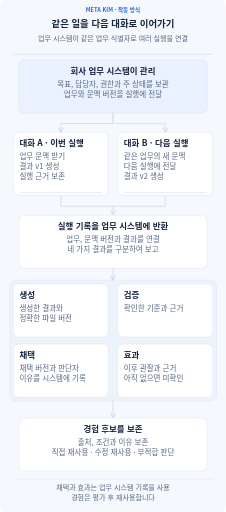
t = 0.00 s
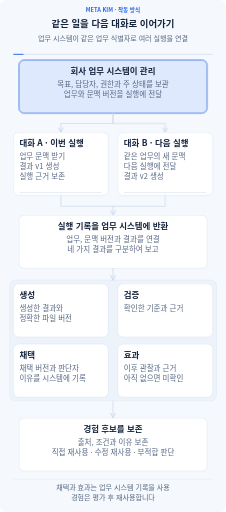
t = 1.63 s
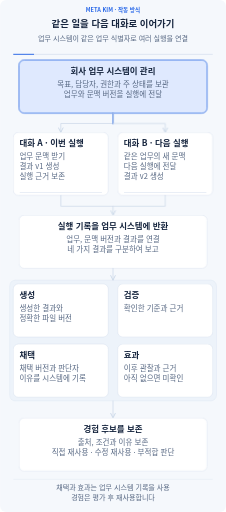
t = 3.33 s
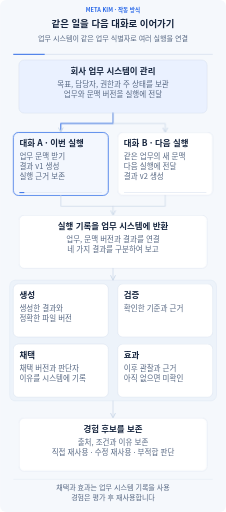
t = 5.04 s
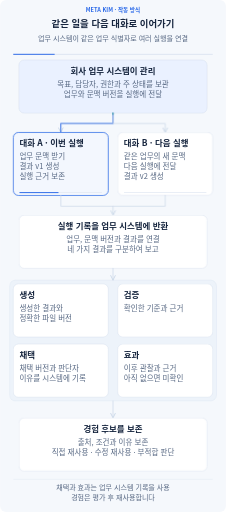
t = 6.64 s
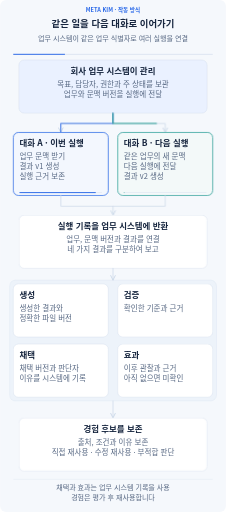
t = 8.29 s

The animated SVG that drew these frames (rendered in a browser with its animation timeline set to each time). Animation: 34 CSS @keyframes rules; frames cover the first 8.29 s, repeats indefinitely.

<svg xmlns="http://www.w3.org/2000/svg" width="960" height="2177" viewBox="0 0 960 2177" role="img" aria-labelledby="title description" lang="ko-KR" xml:lang="ko-KR">
<title id="title">같은 일을 다음 대화로 이어가기</title><desc id="description">업무 시스템이 같은 업무 식별자로 여러 실행을 연결 모든 글과 관계를 항상 표시합니다. 애니메이션은 입력 전달, 진행 상태, 결과 보존을 설명합니다. 동작을 꺼도 전체 흐름을 읽을 수 있습니다. 채택과 효과는 업무 시스템 기록을 사용,경험은 평가 후 재사용합니다</desc>
<defs><marker id="arrow" viewBox="0 0 10 10" refX="9" refY="5" markerWidth="8" markerHeight="8" orient="auto-start-reverse"><path d="M1 1L9 5L1 9" fill="none" stroke="#cad7e8" stroke-width="1.6" stroke-linecap="round"/></marker><marker id="back-arrow" viewBox="0 0 10 10" refX="9" refY="5" markerWidth="8" markerHeight="8" orient="auto"><path d="M1 1L9 5L1 9" fill="none" stroke="#7c56d8" stroke-width="1.6" stroke-linecap="round"/></marker></defs>
<style>text{font-family:"Noto Sans CJK KR","Malgun Gothic",Arial,sans-serif}.clock{stroke-dasharray:1;stroke-dashoffset:0;animation:clock 32s linear infinite}@keyframes clock{from{stroke-dashoffset:1}to{stroke-dashoffset:0}}@keyframes m0{0%,1%{opacity:0}2.2%,11.8%{opacity:1}13%,100%{opacity:0}}.m0{opacity:0;animation:m0 32s ease-in-out infinite}
@keyframes m1{0%,13%{opacity:0}14.5%,100%{opacity:1}}.m1{opacity:1;animation:m1 32s ease-in-out infinite}
@keyframes m2{0%,1%{transform:scaleX(0)}13%,100%{transform:scaleX(1)}}.m2{transform:scaleX(1);transform-box:fill-box;transform-origin:left center;animation:m2 32s ease-in-out infinite}
@keyframes m3{0%,8%{stroke-dashoffset:1;opacity:0}9%{opacity:1}17%,100%{stroke-dashoffset:0;opacity:.8}}.m3{stroke-dashoffset:0;opacity:.65;animation:m3 32s ease-in-out infinite}
@keyframes m4{0%,13%{opacity:0}14.2%,27.799999999999997%{opacity:1}28.999999999999996%,100%{opacity:0}}.m4{opacity:0;animation:m4 32s ease-in-out infinite}
@keyframes m5{0%,28.999999999999996%{opacity:0}30.499999999999996%,100%{opacity:1}}.m5{opacity:1;animation:m5 32s ease-in-out infinite}
@keyframes m6{0%,13%{transform:scaleX(0)}28.999999999999996%,100%{transform:scaleX(1)}}.m6{transform:scaleX(1);transform-box:fill-box;transform-origin:left center;animation:m6 32s ease-in-out infinite}
@keyframes m7{0%,20%{stroke-dashoffset:1;opacity:0}21%{opacity:1}29.000000000000004%,100%{stroke-dashoffset:0;opacity:.8}}.m7{stroke-dashoffset:0;opacity:.65;animation:m7 32s ease-in-out infinite}
@keyframes m8{0%,25%{opacity:0}26.2%,39.8%{opacity:1}41%,100%{opacity:0}}.m8{opacity:0;animation:m8 32s ease-in-out infinite}
@keyframes m9{0%,41%{opacity:0}42.5%,100%{opacity:1}}.m9{opacity:1;animation:m9 32s ease-in-out infinite}
@keyframes m10{0%,25%{transform:scaleX(0)}41%,100%{transform:scaleX(1)}}.m10{transform:scaleX(1);transform-box:fill-box;transform-origin:left center;animation:m10 32s ease-in-out infinite}
@keyframes m11{0%,36%{stroke-dashoffset:1;opacity:0}37%{opacity:1}43%,100%{stroke-dashoffset:0;opacity:.8}}.m11{stroke-dashoffset:0;opacity:.65;animation:m11 32s ease-in-out infinite}
@keyframes m12{0%,36%{stroke-dashoffset:1;opacity:0}37%{opacity:1}43%,100%{stroke-dashoffset:0;opacity:.8}}.m12{stroke-dashoffset:0;opacity:.65;animation:m12 32s ease-in-out infinite}
@keyframes m13{0%,40%{opacity:0}41.2%,47.8%{opacity:1}49%,100%{opacity:0}}.m13{opacity:0;animation:m13 32s ease-in-out infinite}
@keyframes m14{0%,49%{opacity:0}50.5%,100%{opacity:1}}.m14{opacity:1;animation:m14 32s ease-in-out infinite}
@keyframes m15{0%,40%{transform:scaleX(0)}49%,100%{transform:scaleX(1)}}.m15{transform:scaleX(1);transform-box:fill-box;transform-origin:left center;animation:m15 32s ease-in-out infinite}
@keyframes m16{0%,45%{stroke-dashoffset:1;opacity:0}46%{opacity:1}50%,100%{stroke-dashoffset:0;opacity:.8}}.m16{stroke-dashoffset:0;opacity:.65;animation:m16 32s ease-in-out infinite}
@keyframes m17{0%,49%{opacity:0}50.2%,57.8%{opacity:1}59%,100%{opacity:0}}.m17{opacity:0;animation:m17 32s ease-in-out infinite}
@keyframes m18{0%,59%{opacity:0}60.5%,100%{opacity:1}}.m18{opacity:1;animation:m18 32s ease-in-out infinite}
@keyframes m19{0%,49%{transform:scaleX(0)}59%,100%{transform:scaleX(1)}}.m19{transform:scaleX(1);transform-box:fill-box;transform-origin:left center;animation:m19 32s ease-in-out infinite}
@keyframes m20{0%,56.49999999999999%{opacity:0}57.699999999999996%,65.29999999999998%{opacity:1}66.49999999999999%,100%{opacity:0}}.m20{opacity:0;animation:m20 32s ease-in-out infinite}
@keyframes m21{0%,66.49999999999999%{opacity:0}67.99999999999999%,100%{opacity:1}}.m21{opacity:1;animation:m21 32s ease-in-out infinite}
@keyframes m22{0%,56.49999999999999%{transform:scaleX(0)}66.49999999999999%,100%{transform:scaleX(1)}}.m22{transform:scaleX(1);transform-box:fill-box;transform-origin:left center;animation:m22 32s ease-in-out infinite}
@keyframes m23{0%,64%{opacity:0}65.2%,72.8%{opacity:1}74%,100%{opacity:0}}.m23{opacity:0;animation:m23 32s ease-in-out infinite}
@keyframes m24{0%,74%{opacity:0}75.5%,100%{opacity:1}}.m24{opacity:1;animation:m24 32s ease-in-out infinite}
@keyframes m25{0%,64%{transform:scaleX(0)}74%,100%{transform:scaleX(1)}}.m25{transform:scaleX(1);transform-box:fill-box;transform-origin:left center;animation:m25 32s ease-in-out infinite}
@keyframes m26{0%,71.5%{opacity:0}72.7%,80.3%{opacity:1}81.5%,100%{opacity:0}}.m26{opacity:0;animation:m26 32s ease-in-out infinite}
@keyframes m27{0%,81.5%{opacity:0}83%,100%{opacity:1}}.m27{opacity:1;animation:m27 32s ease-in-out infinite}
@keyframes m28{0%,71.5%{transform:scaleX(0)}81.5%,100%{transform:scaleX(1)}}.m28{transform:scaleX(1);transform-box:fill-box;transform-origin:left center;animation:m28 32s ease-in-out infinite}
@keyframes m29{0%,79%{stroke-dashoffset:1;opacity:0}80%{opacity:1}85%,100%{stroke-dashoffset:0;opacity:.8}}.m29{stroke-dashoffset:0;opacity:.65;animation:m29 32s ease-in-out infinite}
@keyframes m30{0%,84%{opacity:0}85.2%,94.8%{opacity:1}96%,100%{opacity:0}}.m30{opacity:0;animation:m30 32s ease-in-out infinite}
@keyframes m31{0%,96%{opacity:0}97.5%,100%{opacity:1}}.m31{opacity:1;animation:m31 32s ease-in-out infinite}
@keyframes m32{0%,84%{transform:scaleX(0)}96%,100%{transform:scaleX(1)}}.m32{transform:scaleX(1);transform-box:fill-box;transform-origin:left center;animation:m32 32s ease-in-out infinite}@media(prefers-reduced-motion:reduce){*{animation:none!important}.focus,.clock{display:none}.completed{opacity:1}.progress{transform:scaleX(1)}.transfer{stroke-dashoffset:0;opacity:.45}}</style>
<rect width="960" height="2177" rx="26" fill="#f5f8fc"/>
<text x="480" y="53" font-size="24" font-weight="700" fill="#2968e8" text-anchor="middle"><tspan x="480" dy="0">META KIM · 작동 방식</tspan></text>
<text x="480" y="113" font-size="40" font-weight="750" fill="#17263f" text-anchor="middle"><tspan x="480" dy="0">같은 일을 다음 대화로 이어가기</tspan></text>
<text x="480" y="175" font-size="30" font-weight="450" fill="#566782" text-anchor="middle"><tspan x="480" dy="0">업무 시스템이 같은 업무 식별자로 여러 실행을 연결</tspan></text>
<path d="M56 231H904" stroke="#dce5f2" stroke-width="4"/><path class="clock" pathLength="1" d="M56 231H904" stroke="#2968e8" stroke-width="4"/>
<g class="node" data-label="회사 업무 시스템이 관리" data-box="80,255,800,226"><rect x="80" y="255" width="800" height="226" rx="22" fill="#eaf1ff" stroke="#cad7e8" stroke-width="1.5"/><rect class="focus m0" x="80" y="255" width="800" height="226" rx="22" fill="#2968e8" fill-opacity=".055" stroke="#2968e8" stroke-width="3"/><text x="480" y="313" font-size="36" font-weight="700" fill="#17263f" text-anchor="middle"><tspan x="480" dy="0">회사 업무 시스템이 관리</tspan></text><text x="480" y="369" font-size="32" font-weight="450" fill="#566782" text-anchor="middle"><tspan x="480" dy="0">목표, 담당자, 권한과 주 상태를 보관</tspan><tspan x="480" dy="42">업무와 문맥 버전을 실행에 전달</tspan></text></g>
<path d="M480 481V525H258V563" fill="none" stroke="#cad7e8" stroke-width="3" stroke-linecap="round" stroke-linejoin="round" marker-end="url(#arrow)"/><path class="transfer m3" pathLength="1" d="M480 481V525H258V563" fill="none" stroke="#2968e8" stroke-width="4.5" stroke-dasharray="1" stroke-linecap="round" stroke-linejoin="round"/>
<g class="node" data-label="대화 A · 이번 실행" data-box="56,563,404,268"><rect x="56" y="563" width="404" height="268" rx="22" fill="#fff" stroke="#cad7e8" stroke-width="1.5"/><rect class="focus m4" x="56" y="563" width="404" height="268" rx="22" fill="#2968e8" fill-opacity=".055" stroke="#2968e8" stroke-width="3"/><text x="82" y="621" font-size="36" font-weight="700" fill="#17263f" text-anchor="start"><tspan x="82" dy="0">대화 A · 이번 실행</tspan></text><text x="82" y="677" font-size="32" font-weight="450" fill="#566782" text-anchor="start"><tspan x="82" dy="0">업무 문맥 받기</tspan><tspan x="82" dy="42">결과 v1 생성</tspan><tspan x="82" dy="42">실행 근거 보존</tspan></text><rect x="82" y="817" width="352" height="4" rx="2" fill="#e2e9f3"/><rect class="progress m6" x="82" y="817" width="352" height="4" rx="2" fill="#2968e8"/><g class="completed m5"><circle cx="440" cy="583" r="11" fill="#0d9488"/><path d="M434 583l4 4 8-9" fill="none" stroke="#fff" stroke-width="2" stroke-linecap="round" stroke-linejoin="round"/></g></g>
<path d="M480 481V525H702V563" fill="none" stroke="#cad7e8" stroke-width="3" stroke-linecap="round" stroke-linejoin="round" marker-end="url(#arrow)"/><path class="transfer m7" pathLength="1" d="M480 481V525H702V563" fill="none" stroke="#0d9488" stroke-width="4.5" stroke-dasharray="1" stroke-linecap="round" stroke-linejoin="round"/>
<g class="node" data-label="대화 B · 다음 실행" data-box="500,563,404,268"><rect x="500" y="563" width="404" height="268" rx="22" fill="#fff" stroke="#cad7e8" stroke-width="1.5"/><rect class="focus m8" x="500" y="563" width="404" height="268" rx="22" fill="#0d9488" fill-opacity=".055" stroke="#0d9488" stroke-width="3"/><text x="526" y="621" font-size="36" font-weight="700" fill="#17263f" text-anchor="start"><tspan x="526" dy="0">대화 B · 다음 실행</tspan></text><text x="526" y="677" font-size="32" font-weight="450" fill="#566782" text-anchor="start"><tspan x="526" dy="0">같은 업무의 새 문맥</tspan><tspan x="526" dy="42">다음 실행에 전달</tspan><tspan x="526" dy="42">결과 v2 생성</tspan></text><rect x="526" y="817" width="352" height="4" rx="2" fill="#e2e9f3"/><rect class="progress m10" x="526" y="817" width="352" height="4" rx="2" fill="#0d9488"/><g class="completed m9"><circle cx="884" cy="583" r="11" fill="#0d9488"/><path d="M878 583l4 4 8-9" fill="none" stroke="#fff" stroke-width="2" stroke-linecap="round" stroke-linejoin="round"/></g></g>
<path d="M258 831V877H480V915" fill="none" stroke="#cad7e8" stroke-width="3" stroke-linecap="round" stroke-linejoin="round" marker-end="url(#arrow)"/><path class="transfer m11" pathLength="1" d="M258 831V877H480V915" fill="none" stroke="#2968e8" stroke-width="4.5" stroke-dasharray="1" stroke-linecap="round" stroke-linejoin="round"/>
<path d="M702 831V877H480" fill="none" stroke="#cad7e8" stroke-width="3" stroke-linecap="round" stroke-linejoin="round"/><path class="transfer m12" pathLength="1" d="M702 831V877H480" fill="none" stroke="#0d9488" stroke-width="4.5" stroke-dasharray="1" stroke-linecap="round" stroke-linejoin="round"/>
<g class="node" data-label="실행 기록을 업무 시스템에 반환" data-box="80,915,800,226"><rect x="80" y="915" width="800" height="226" rx="22" fill="#fff" stroke="#cad7e8" stroke-width="1.5"/><rect class="focus m13" x="80" y="915" width="800" height="226" rx="22" fill="#2968e8" fill-opacity=".055" stroke="#2968e8" stroke-width="3"/><text x="480" y="973" font-size="36" font-weight="700" fill="#17263f" text-anchor="middle"><tspan x="480" dy="0">실행 기록을 업무 시스템에 반환</tspan></text><text x="480" y="1029" font-size="32" font-weight="450" fill="#566782" text-anchor="middle"><tspan x="480" dy="0">업무, 문맥 버전과 결과를 연결</tspan><tspan x="480" dy="42">네 가지 결과를 구분하여 보고</tspan></text></g>
<rect x="40" y="1191" width="880" height="514" rx="25" fill="#edf3fa" stroke="#cbd9e9"/>
<path d="M480 1141V1191" fill="none" stroke="#cad7e8" stroke-width="3" stroke-linecap="round" stroke-linejoin="round" marker-end="url(#arrow)"/><path class="transfer m16" pathLength="1" d="M480 1141V1191" fill="none" stroke="#2968e8" stroke-width="4.5" stroke-dasharray="1" stroke-linecap="round" stroke-linejoin="round"/>
<g class="node" data-label="생성" data-box="56,1207,404,226"><rect x="56" y="1207" width="404" height="226" rx="22" fill="#fff" stroke="#cad7e8" stroke-width="1.5"/><rect class="focus m17" x="56" y="1207" width="404" height="226" rx="22" fill="#2968e8" fill-opacity=".055" stroke="#2968e8" stroke-width="3"/><text x="82" y="1265" font-size="36" font-weight="700" fill="#17263f" text-anchor="start"><tspan x="82" dy="0">생성</tspan></text><text x="82" y="1321" font-size="32" font-weight="450" fill="#566782" text-anchor="start"><tspan x="82" dy="0">생성한 결과와</tspan><tspan x="82" dy="42">정확한 파일 버전</tspan></text></g>
<g class="node" data-label="검증" data-box="500,1207,404,226"><rect x="500" y="1207" width="404" height="226" rx="22" fill="#fff" stroke="#cad7e8" stroke-width="1.5"/><rect class="focus m20" x="500" y="1207" width="404" height="226" rx="22" fill="#0d9488" fill-opacity=".055" stroke="#0d9488" stroke-width="3"/><text x="526" y="1265" font-size="36" font-weight="700" fill="#17263f" text-anchor="start"><tspan x="526" dy="0">검증</tspan></text><text x="526" y="1321" font-size="32" font-weight="450" fill="#566782" text-anchor="start"><tspan x="526" dy="0">확인한 기준과 근거</tspan></text></g>
<g class="node" data-label="채택" data-box="56,1463,404,226"><rect x="56" y="1463" width="404" height="226" rx="22" fill="#fff" stroke="#cad7e8" stroke-width="1.5"/><rect class="focus m23" x="56" y="1463" width="404" height="226" rx="22" fill="#7c56d8" fill-opacity=".055" stroke="#7c56d8" stroke-width="3"/><text x="82" y="1521" font-size="36" font-weight="700" fill="#17263f" text-anchor="start"><tspan x="82" dy="0">채택</tspan></text><text x="82" y="1577" font-size="32" font-weight="450" fill="#566782" text-anchor="start"><tspan x="82" dy="0">채택 버전과 판단자</tspan><tspan x="82" dy="42">이유를 시스템에 기록</tspan></text></g>
<g class="node" data-label="효과" data-box="500,1463,404,226"><rect x="500" y="1463" width="404" height="226" rx="22" fill="#fff" stroke="#cad7e8" stroke-width="1.5"/><rect class="focus m26" x="500" y="1463" width="404" height="226" rx="22" fill="#ce7b24" fill-opacity=".055" stroke="#ce7b24" stroke-width="3"/><text x="526" y="1521" font-size="36" font-weight="700" fill="#17263f" text-anchor="start"><tspan x="526" dy="0">효과</tspan></text><text x="526" y="1577" font-size="32" font-weight="450" fill="#566782" text-anchor="start"><tspan x="526" dy="0">이후 관찰과 근거</tspan><tspan x="526" dy="42">아직 없으면 미확인</tspan></text></g>
<path d="M480 1705V1777" fill="none" stroke="#cad7e8" stroke-width="3" stroke-linecap="round" stroke-linejoin="round" marker-end="url(#arrow)"/><path class="transfer m29" pathLength="1" d="M480 1705V1777" fill="none" stroke="#7c56d8" stroke-width="4.5" stroke-dasharray="1" stroke-linecap="round" stroke-linejoin="round"/>
<g class="node" data-label="경험 후보를 보존" data-box="80,1777,800,226"><rect x="80" y="1777" width="800" height="226" rx="22" fill="#fff" stroke="#cad7e8" stroke-width="1.5"/><rect class="focus m30" x="80" y="1777" width="800" height="226" rx="22" fill="#7c56d8" fill-opacity=".055" stroke="#7c56d8" stroke-width="3"/><text x="480" y="1835" font-size="36" font-weight="700" fill="#17263f" text-anchor="middle"><tspan x="480" dy="0">경험 후보를 보존</tspan></text><text x="480" y="1891" font-size="32" font-weight="450" fill="#566782" text-anchor="middle"><tspan x="480" dy="0">출처, 조건과 이유 보존</tspan><tspan x="480" dy="42">직접 재사용 · 수정 재사용 · 부적합 판단</tspan></text></g>
<path d="M56 2038H904" stroke="#cad7e8"/>
<text x="480" y="2085" font-size="30" font-weight="450" fill="#566782" text-anchor="middle"><tspan x="480" dy="0">채택과 효과는 업무 시스템 기록을 사용</tspan><tspan x="480" dy="39">경험은 평가 후 재사용합니다</tspan></text>
</svg>
